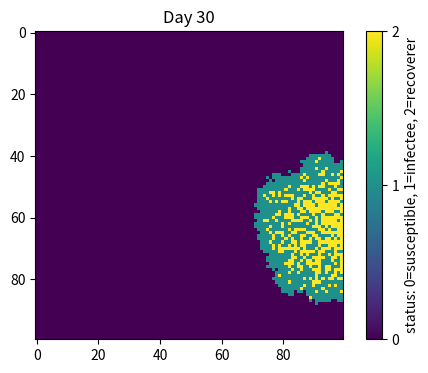

Write Python code to recreate this figure.
import numpy as np
import matplotlib.pyplot as plt

# Initialize parameters
beta = 0.3         # probability of infection
gamma = 0.05       # infection recovery rate
days = 30          # total simulation days

# population grid
population = np.zeros((100, 100), dtype=int)

# outbreak location
outbreak = np.random.randint(0, 100, size=(1, 2))  # 
x, y = outbreak[0]
population[x, y] = 1

# plot the initial state
plt.figure(figsize=(6, 4), dpi=150)
img = plt.imshow(population, cmap='viridis', interpolation='nearest', vmin=0, vmax=2)
plt.colorbar(ticks=[0, 1, 2], label='status: 0=susceptible, 1=infectee, 2=recoverer')
plt.title("Day 0")

# Run the simulation
for day in range(1, days+1):
    # copy the population grid
    new_pop = population.copy()
    
    # Loop through each cell in the grid
    for i in range(100):
        for j in range(100):
            if population[i, j] == 1:
                # decide if the infectee recovers
                if np.random.rand() < gamma:
                    new_pop[i, j] = 2
                # infect the susceptible neighbors
                for dx in [-1, 0, 1]:
                    for dy in [-1, 0, 1]:
                        if 0 <= i+dx < 100 and 0 <= j+dy < 100:
                            if population[i+dx, j+dy] == 0 and np.random.rand() < beta:
                                new_pop[i+dx, j+dy] = 1
    # update the population grid
    population = new_pop
    # update the plot
    img.set_data(population)
    plt.title(f"Day {day}")
    plt.pause(0.2)  # pause for 0.2 seconds
plt.show()